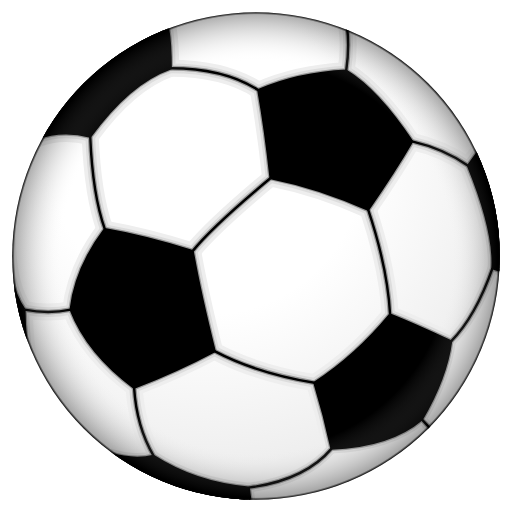
t = 0.00 s
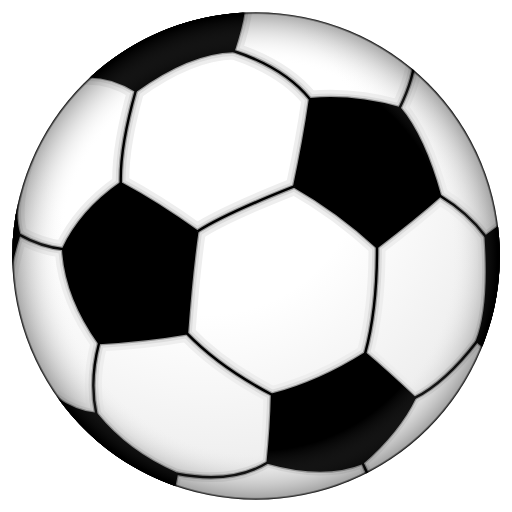
t = 1.67 s
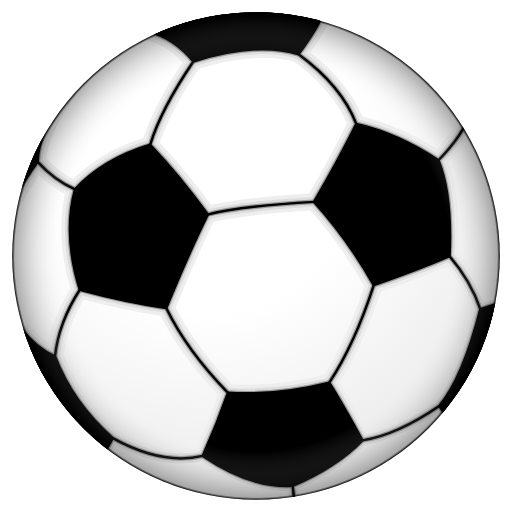
t = 3.33 s
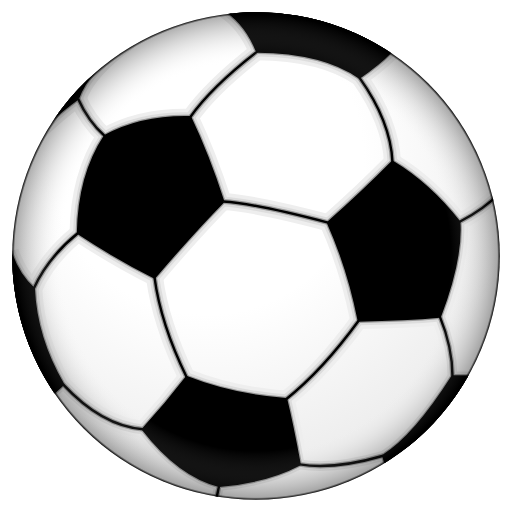
t = 5.00 s
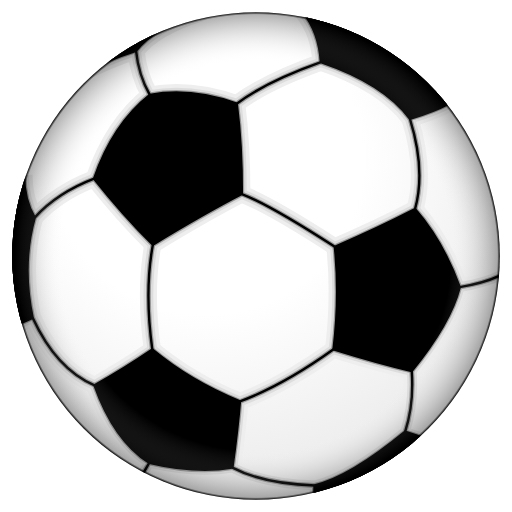
t = 6.67 s
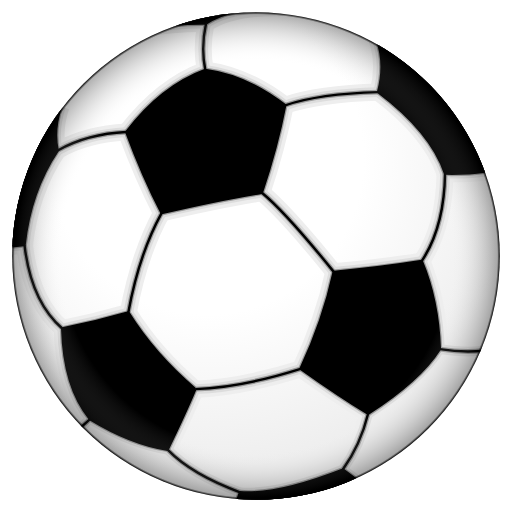
t = 8.33 s

The animated SVG that drew these frames (rendered in a browser with its animation timeline set to each time). Animation: 1 SMIL element (animateTransform=1); frames cover the first 8.33 s, repeats indefinitely.

<?xml version="1.0" encoding="UTF-8"?>
<!DOCTYPE svg>
<svg width="150" height="150" viewBox="-105 -105 210 210" xmlns="http://www.w3.org/2000/svg" xmlns:xlink="http://www.w3.org/1999/xlink">
   <defs>
      <clipPath id="ball">
         <circle r="100" stroke-width="0"/>
      </clipPath>
      <radialGradient id="shadow1" cx=".4" cy=".3" r=".8">
        <stop offset="0" stop-color="white" stop-opacity="1"/>
        <stop offset=".4" stop-color="white" stop-opacity="1"/>
        <stop offset=".8" stop-color="#EEEEEE" stop-opacity="1"/>
      </radialGradient>
      <radialGradient id="shadow2" cx=".5" cy=".5" r=".5">
        <stop offset="0" stop-color="white" stop-opacity="0"/>
        <stop offset=".8" stop-color="white" stop-opacity="0"/>
        <stop offset=".99" stop-color="black" stop-opacity=".3"/>
        <stop offset="1" stop-color="black" stop-opacity="1"/>
      </radialGradient>
      <g id="black_stuff" stroke-linejoin="round" clip-path="url(#ball)">
         <g fill="black">
            <path d="M 6,-32 Q 26,-28 46,-19 Q 57,-35 64,-47 Q 50,-68 37,-76 Q 17,-75 1,-68 Q 4,-51 6,-32"/>
            <path d="M -26,-2 Q -45,-8 -62,-11 Q -74,5 -76,22 Q -69,40 -50,54 Q -32,47 -17,39 Q -23,15 -26,-2"/>
            <path d="M -95,22 Q -102,12 -102,-8 V 80 H -85 Q -95,45 -95,22"/>
            <path d="M 55,24 Q 41,41 24,52 Q 28,65 31,79 Q 55,78 68,67 Q 78,50 80,35 Q 65,28 55,24"/>
            <path d="M 0,120 L -3,95 Q -25,93 -42,82 Q -50,84 -60,81"/>
            <path d="M -90,-48 Q -80,-52 -68,-49 Q -52,-71 -35,-77 Q -35,-100 -40,-100 H -100"/>
            <path d="M 100,-55 L 87,-37 Q 98,-10 97,5 L 100,6"/>
         </g>
         <g fill="none">
            <path d="M 6,-32 Q -18,-12 -26,-2
                     M 46,-19 Q 54,5 55,24
                     M 64,-47 Q 77,-44 87,-37
                     M 37,-76 Q 39,-90 36,-100
                     M 1,-68 Q -13,-77 -35,-77
                     M -62,-11 Q -67,-25 -68,-49
                     M -76,22 Q -85,24 -95,22
                     M -50,54 Q -49,70 -42,82
                     M -17,39 Q 0,48 24,52
                     M 31,79 Q 20,92 -3,95
                     M 68,67 L 80,80
                     M 80,35 Q 90,25 97,5
            "/>
         </g>
      </g>
   </defs>
   <circle r="100" fill="white" stroke="none"/>
   <circle r="100" fill="url(#shadow1)" stroke="none"/>
   <g><animateTransform attributeName="transform" attributeType="XML" type="rotate" from="0" to="360" begin="0s" dur="33s" repeatCount="indefinite"/>
      <use xlink:href="#black_stuff" stroke="#EEE" stroke-width="7"/>
      <use xlink:href="#black_stuff" stroke="#DDD" stroke-width="4"/>
      <use xlink:href="#black_stuff" stroke="#999" stroke-width="2"/>
      <use xlink:href="#black_stuff" stroke="black" stroke-width="1"/>
   </g>
   <circle r="100" fill="url(#shadow2)" stroke="none"/>
</svg>
